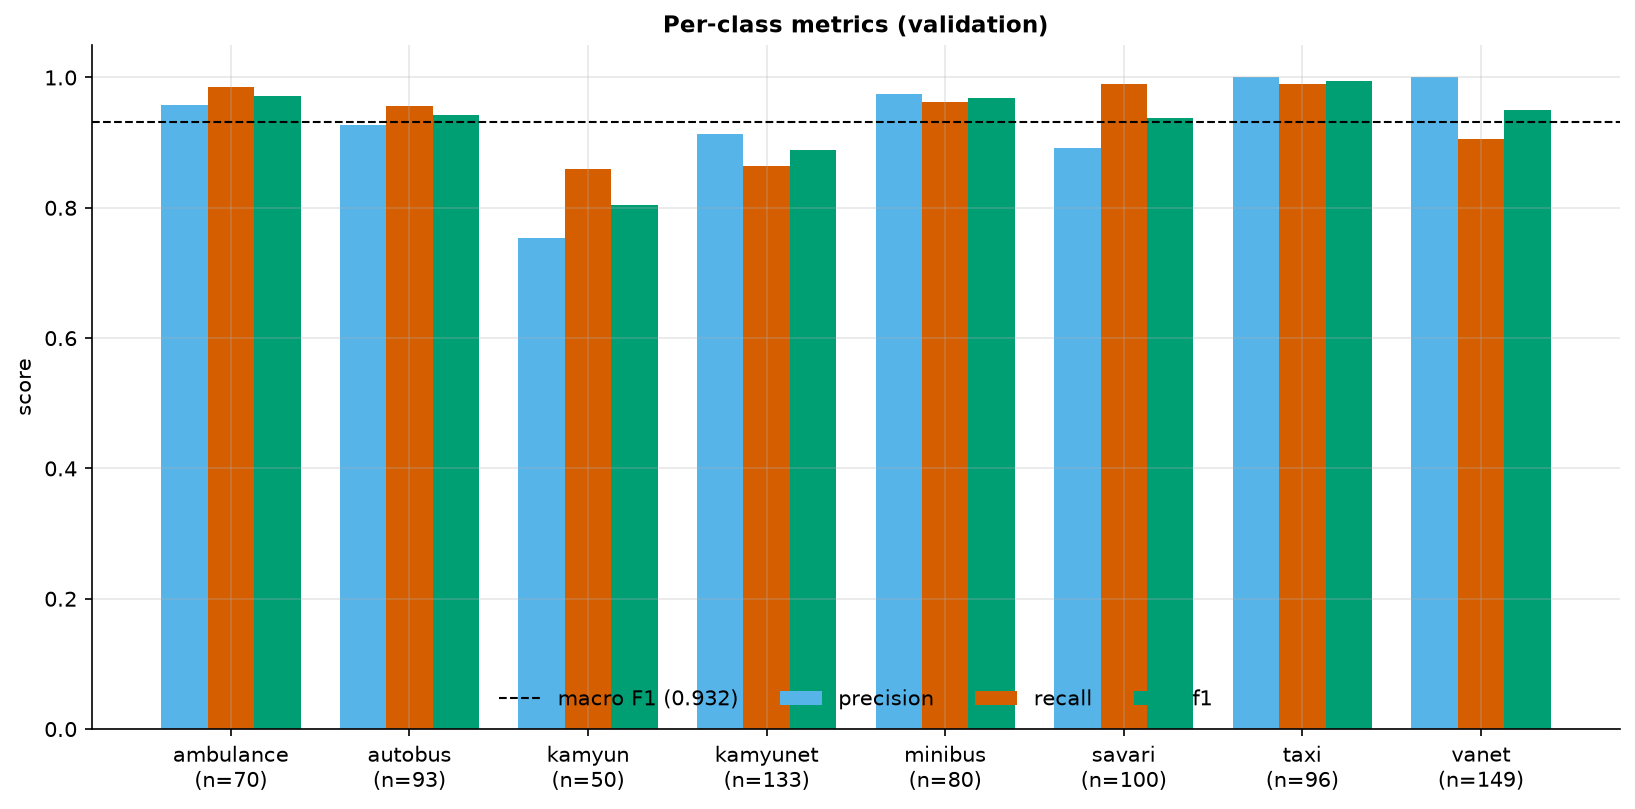

The data file committed next to this chart (first rows):
class, precision, recall, f1, support
ambulance, 0.9583, 0.9857, 0.9718, 70
autobus, 0.9271, 0.957, 0.9418, 93
kamyun, 0.7544, 0.86, 0.8037, 50
kamyunet, 0.9127, 0.8647, 0.888, 133
minibus, 0.9747, 0.9625, 0.9686, 80
savari, 0.8919, 0.99, 0.9384, 100
taxi, 1.0, 0.9896, 0.9948, 96
vanet, 1.0, 0.906, 0.9507, 149
macro avg, 0.9274, 0.9394, 0.9322, 771
